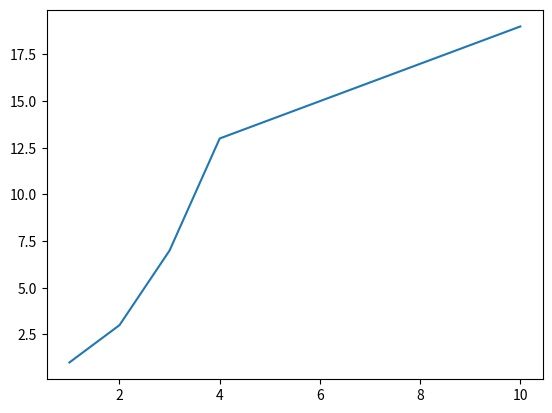

Write Python code to recreate this figure.
import matplotlib.pyplot as plt

x = [1,2,3,4,5,6,7,8,9,10]
y = [1,3,7,13,14,15,16,17,18,19]

plt.plot(x,y)
plt.show()